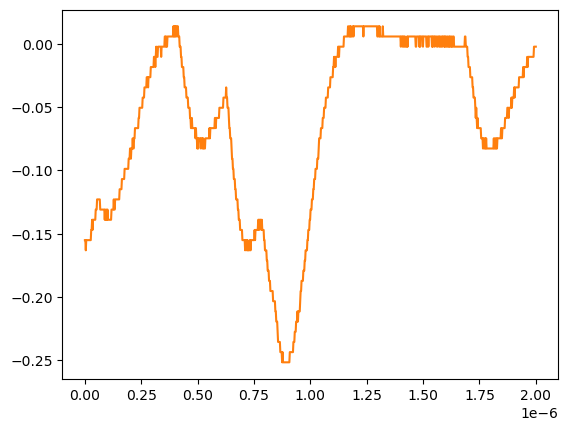

The data file committed next to this chart (first rows):
# KEYSIGHT TECHNOLOGIES, MSO-X 3024T, MY58262555, 07.30.2019051434
# time, 1
# 2024-07-24 15:44:57.074500
0.000000000000000000e+00, -1.550749999999999906e-01
2.002002002002001797e-09, -1.550749999999999906e-01
4.004004004004003593e-09, -1.631160000000000110e-01
6.006006006006005804e-09, -1.550749999999999906e-01
8.008008008008007187e-09, -1.550749999999999906e-01
1.001001001001000857e-08, -1.550749999999999906e-01
1.201201201201201161e-08, -1.550749999999999906e-01
1.401401401401401299e-08, -1.550749999999999906e-01
1.601601601601601437e-08, -1.550749999999999906e-01
1.801801801801801741e-08, -1.550749999999999906e-01
2.002002002002001714e-08, -1.550749999999999906e-01
2.202202202202202018e-08, -1.550749999999999906e-01
2.402402402402402322e-08, -1.550749999999999906e-01
2.602602602602602294e-08, -1.550749999999999906e-01
2.802802802802802598e-08, -1.470349999999999990e-01
3.003003003003002571e-08, -1.470349999999999990e-01
3.203203203203202875e-08, -1.389950000000000074e-01
3.403403403403403179e-08, -1.470349999999999990e-01
3.603603603603603482e-08, -1.389950000000000074e-01
3.803803803803803124e-08, -1.389950000000000074e-01
4.004004004004003428e-08, -1.389950000000000074e-01
4.204204204204203732e-08, -1.389950000000000074e-01
4.404404404404404036e-08, -1.389950000000000074e-01
4.604604604604604339e-08, -1.389950000000000074e-01
4.804804804804804643e-08, -1.309549999999999881e-01
5.005005005005004285e-08, -1.309549999999999881e-01
5.205205205205204589e-08, -1.309549999999999881e-01
5.405405405405404893e-08, -1.229149999999999965e-01
5.605605605605605196e-08, -1.229149999999999965e-01
5.805805805805805500e-08, -1.229149999999999965e-01
6.006006006006005142e-08, -1.229149999999999965e-01
6.206206206206205446e-08, -1.229149999999999965e-01
6.406406406406405750e-08, -1.229149999999999965e-01
6.606606606606606053e-08, -1.229149999999999965e-01
6.806806806806806357e-08, -1.309549999999999881e-01
7.007007007007006661e-08, -1.309549999999999881e-01
7.207207207207206965e-08, -1.309549999999999881e-01
7.407407407407407268e-08, -1.309549999999999881e-01
7.607607607607606249e-08, -1.309549999999999881e-01
7.807807807807806552e-08, -1.309549999999999881e-01
8.008008008008006856e-08, -1.309549999999999881e-01
8.208208208208207160e-08, -1.309549999999999881e-01
8.408408408408407464e-08, -1.309549999999999881e-01
8.608608608608607767e-08, -1.309549999999999881e-01
8.808808808808808071e-08, -1.389950000000000074e-01
9.009009009009008375e-08, -1.309549999999999881e-01
9.209209209209208679e-08, -1.389950000000000074e-01
9.409409409409408982e-08, -1.389950000000000074e-01
9.609609609609609286e-08, -1.309549999999999881e-01
9.809809809809808266e-08, -1.389950000000000074e-01
1.001001001001000857e-07, -1.309549999999999881e-01
1.021021021021020887e-07, -1.389950000000000074e-01
1.041041041041040918e-07, -1.389950000000000074e-01
1.061061061061060948e-07, -1.389950000000000074e-01
1.081081081081080979e-07, -1.389950000000000074e-01
1.101101101101101009e-07, -1.389950000000000074e-01
1.121121121121121039e-07, -1.389950000000000074e-01
1.141141141141141070e-07, -1.389950000000000074e-01
... 942 more rows
